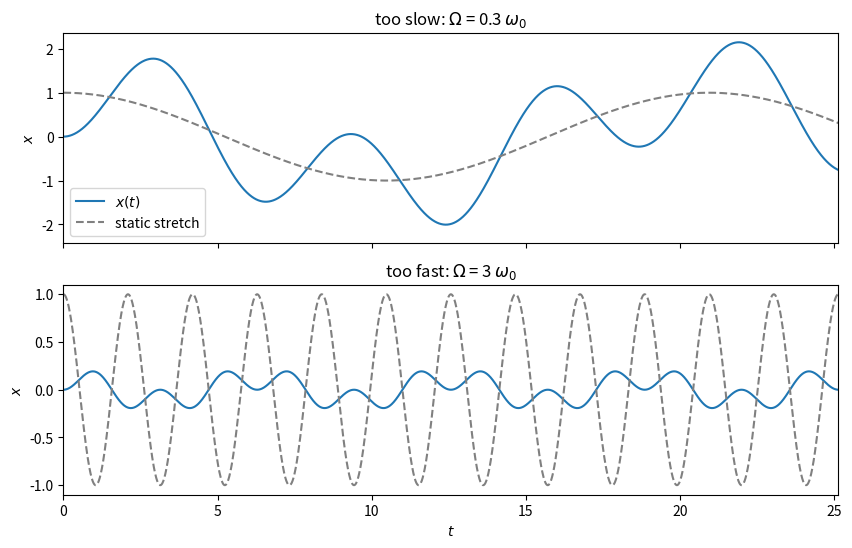
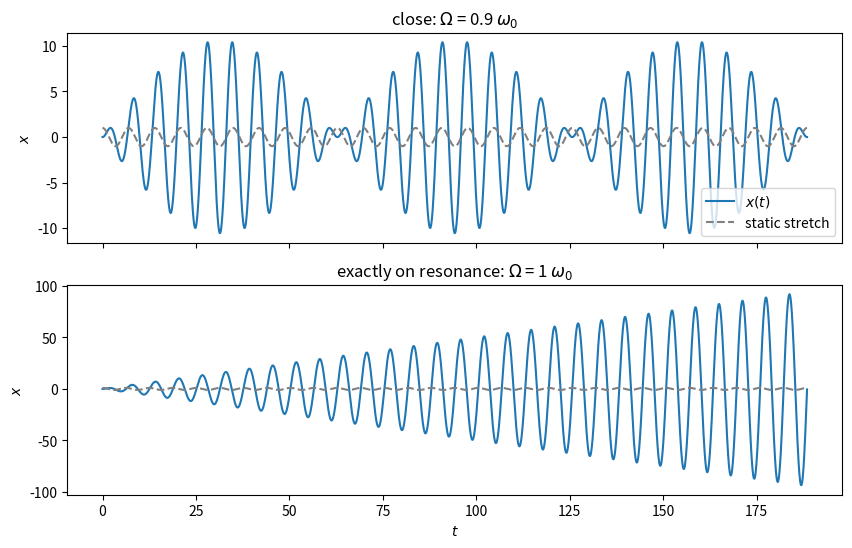
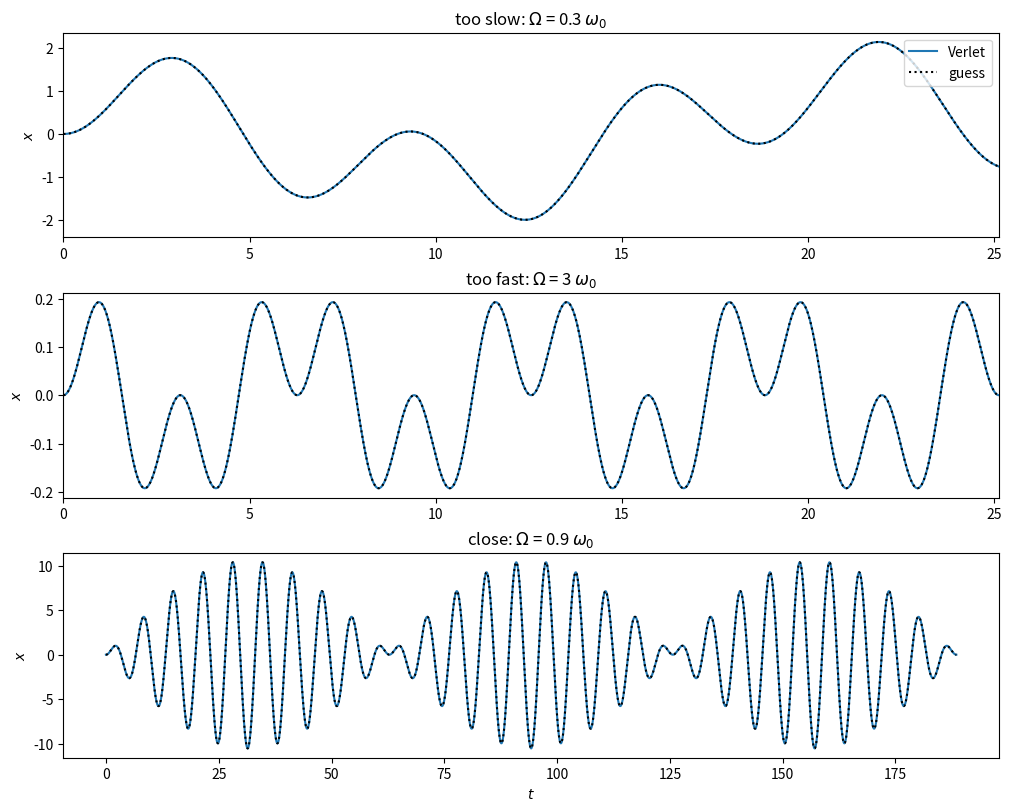
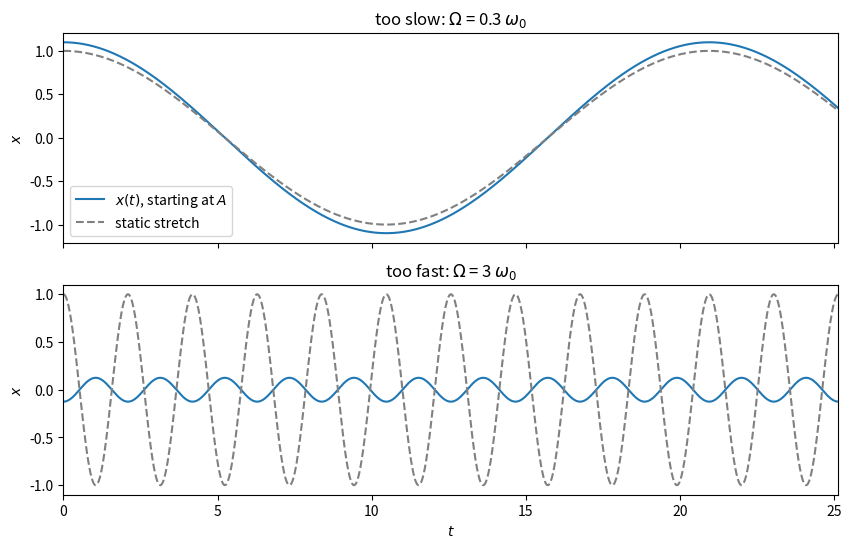
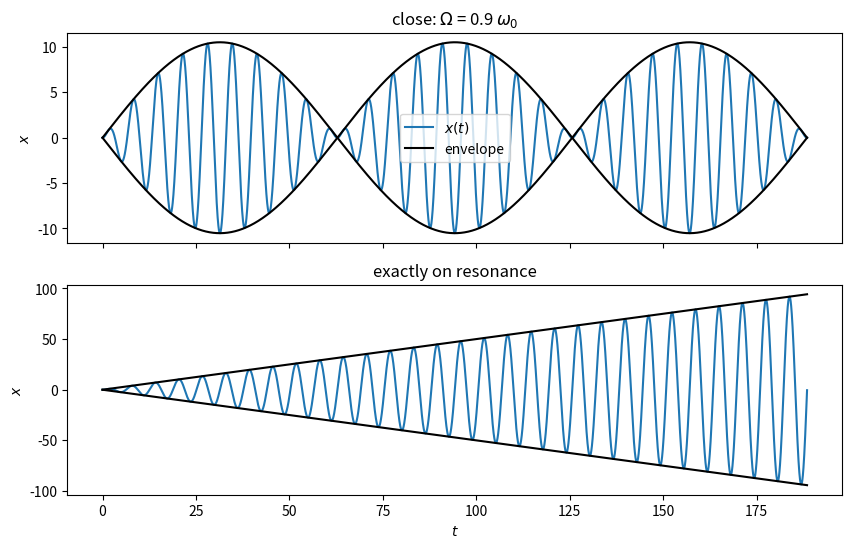
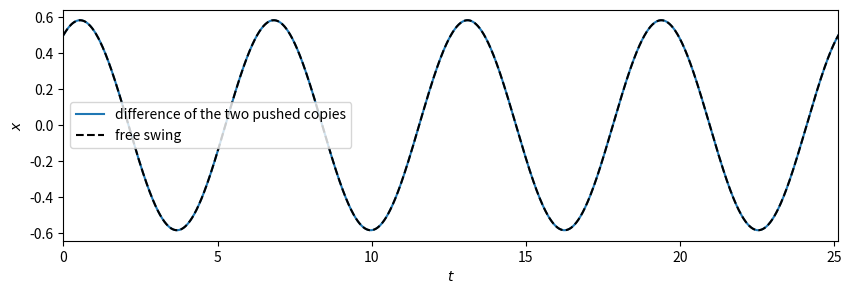
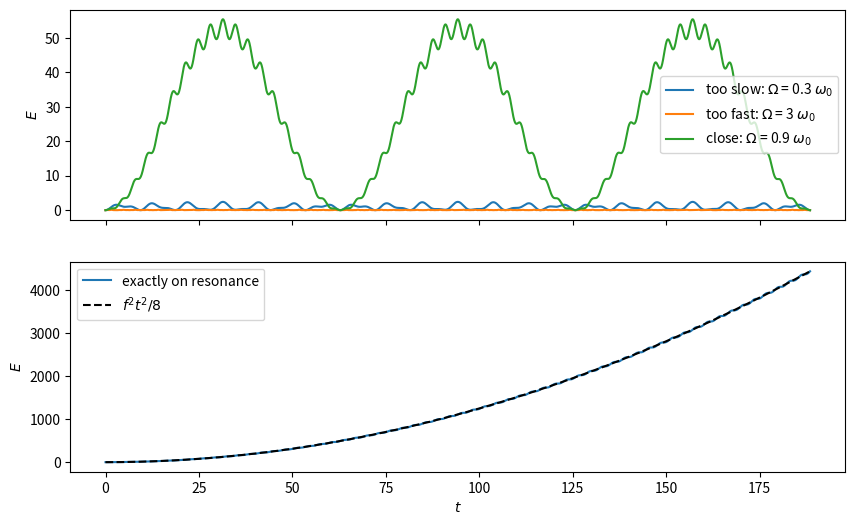
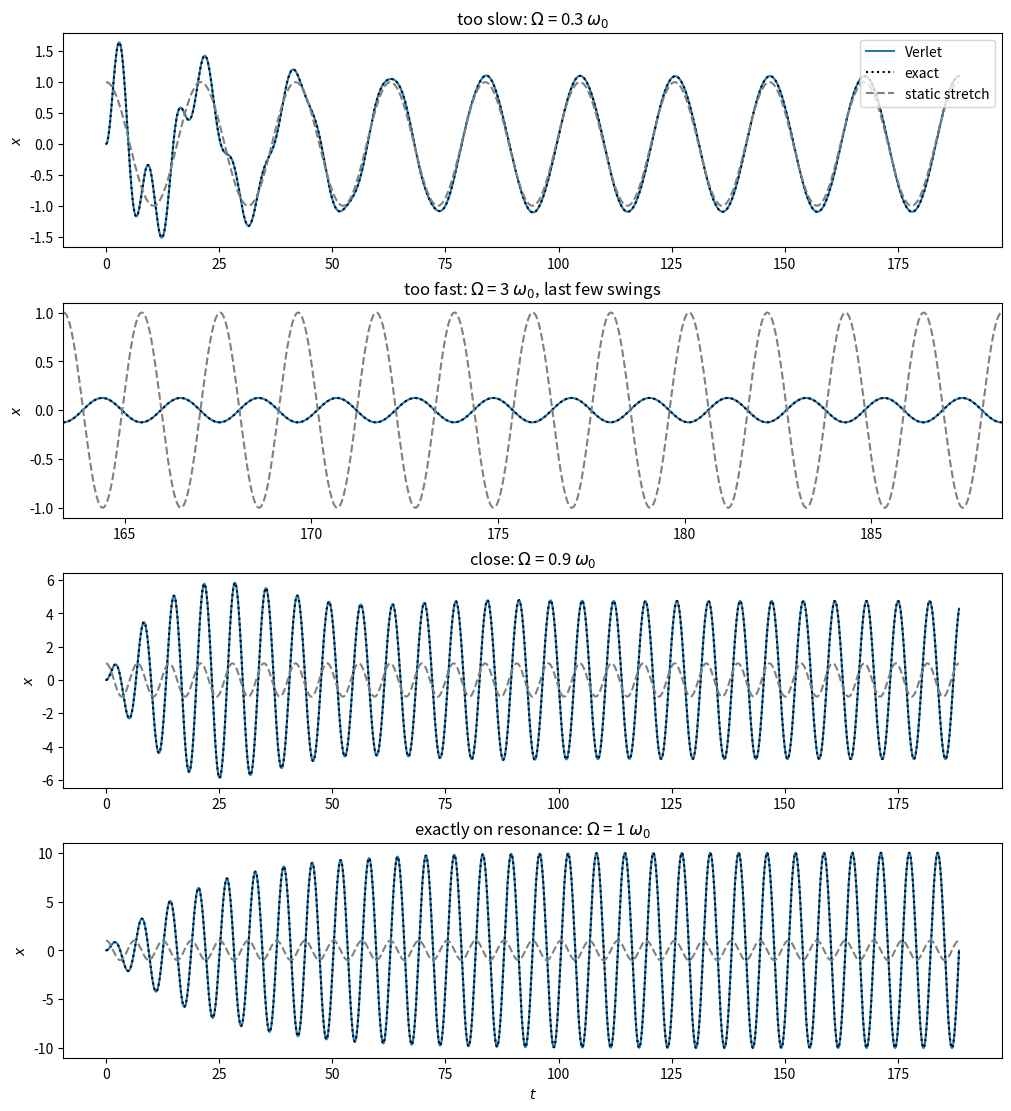
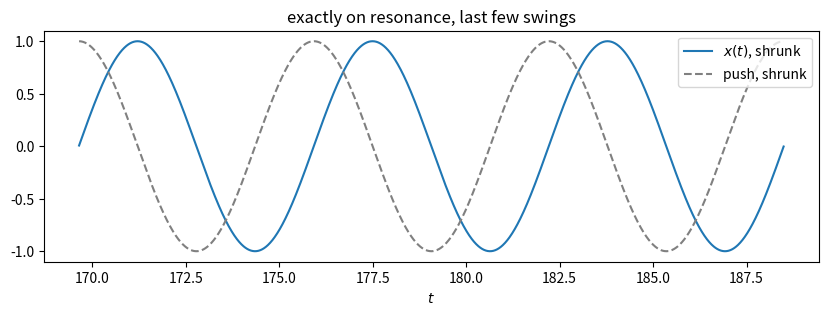
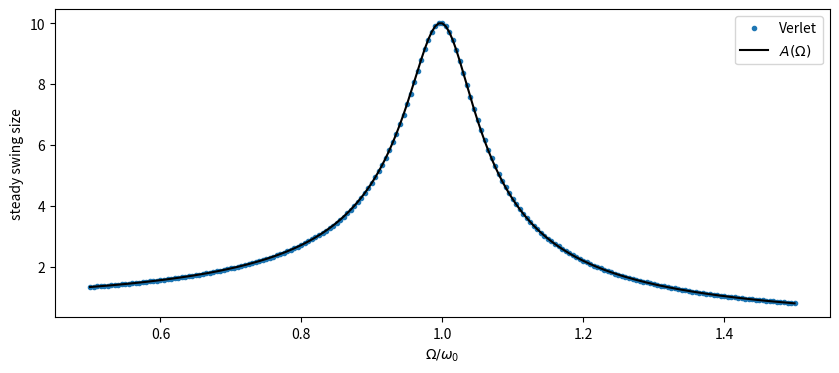
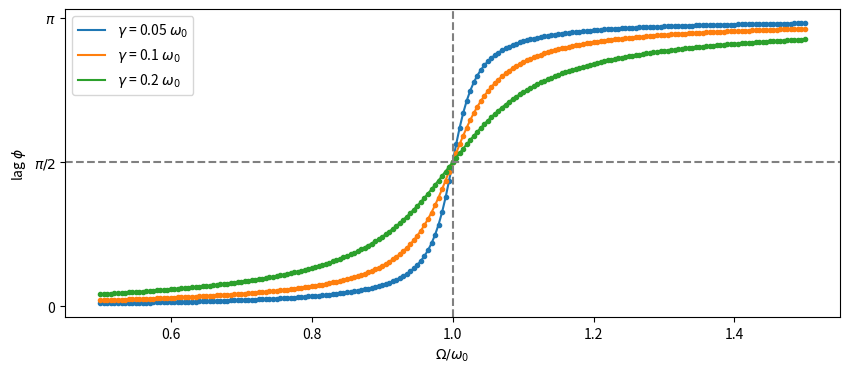
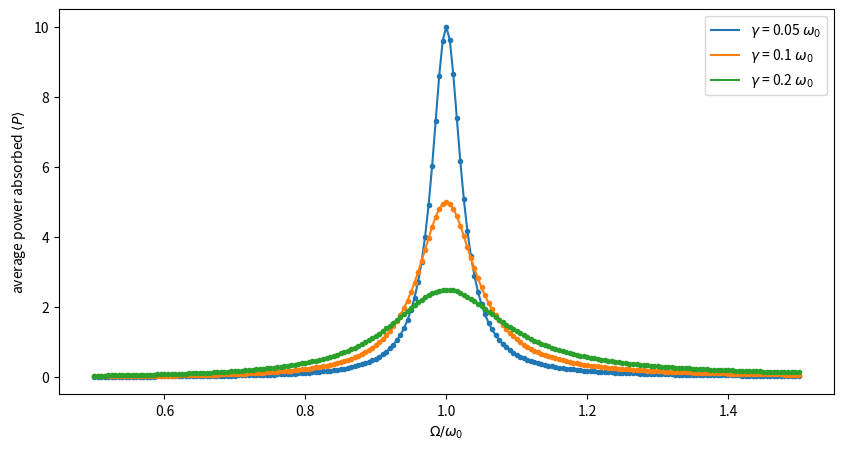
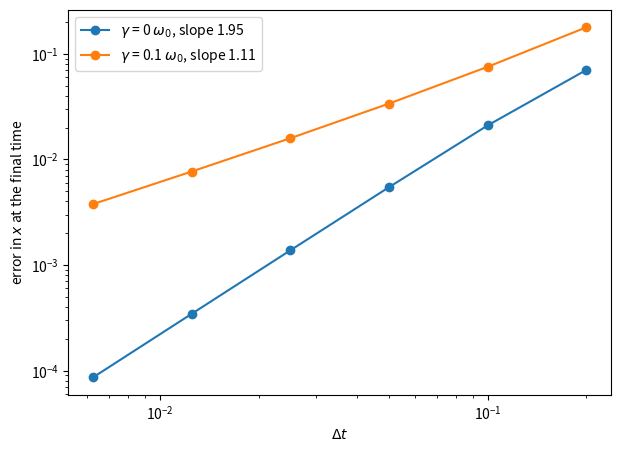
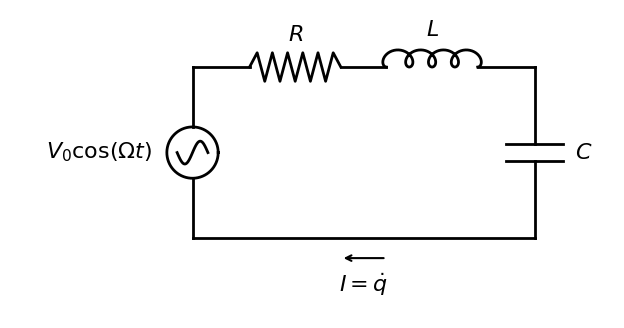

Write Python code to recreate these figures, in order.
import numpy as np
import matplotlib.pyplot as plt

class FirstOrderODE:
    '''
    A first-order ODE specifies the rate of change of a state y(t)
    in terms of
     - the state itself, y
     - the time, t.

    The generic form for an ODE is

    dy
    --  = f(t, y)
    dt

    '''

    def f(self, t, y):
        raise NotImplementedError('The generic ODE has an unspecified slope function f.')

    def exact_solution(self, t, *args):
        raise NotImplementedError('The exact solution is not known (or at least not provided).')

class SecondOrderODE(FirstOrderODE):
    '''
    A second-order ODE specifies the acceleration

    d^2x
    ----  = a(t, x, v)
    dt^2

    where v = dx/dt is the velocity.  Treating the state as y = (x, v) turns it into
    a first-order ODE,

    d  ( x )   (    v     )
    -- (   ) = (          )
    dt ( v )   ( a(t,x,v) )

    so a subclass only needs to provide the acceleration.
    '''

    def acceleration(self, t, x, v):
        raise NotImplementedError('The generic second-order ODE has an unspecified acceleration.')

    def f(self, t, y):
        # Unpack the state into its two components,
        x, v = y
        # and pack their rates of change back up the same way.
        return np.array([v, self.acceleration(t, x, v)])

class FirstOrderODEIntegrator:
    '''
    An integrator is an algorithm for producing numerical solutions to ODEs.
    '''

    def __init__(self, ODE):

        self.ODE = ODE

    def starting_from(self, t_0, y_0):
        raise NotImplementedError('No integration algorithm has been specified.')

class VelocityVerlet(FirstOrderODEIntegrator):
    '''
    Velocity Verlet splits each step into a half kick, a drift, and another half kick,

    v_{n+1/2} = v_n       + 1/2 a(t_n, x_n) Δt
    x_{n+1}   = x_n       + v_{n+1/2} Δt
    v_{n+1}   = v_{n+1/2} + 1/2 a(t_{n+1}, x_{n+1}) Δt

    It needs the ODE's acceleration, so it only works on second-order ODEs.
    '''

    def __init__(self, ODE, Delta_t, steps):

        self.Delta_t = Delta_t
        self.steps = steps

        super().__init__(ODE)

    def starting_from(self, t_0, y_0):

        # Populate all the t values
        t = t_0 + self.Delta_t * np.arange(self.steps+1)
        # and allocate an array with room for a whole state at each time.
        y = np.zeros((self.steps+1,) + np.shape(y_0))

        # The user picked a starting state
        y[0] = y_0

        for step in range(self.steps):
            x, v = y[step]
            # (acceleration also wants a velocity; we hand it the newest one we have.
            #  For forces that depend only on position it doesn't matter.)
            v_half = v      + 0.5 * self.ODE.acceleration(t[step],   x,     v)      * self.Delta_t   # half kick
            x_new  = x      +       v_half                                           * self.Delta_t   # drift
            v_new  = v_half + 0.5 * self.ODE.acceleration(t[step+1], x_new, v_half) * self.Delta_t   # half kick
            y[step+1] = np.array([x_new, v_new])

        return t, y

class Drive:
    '''
    A drive is an outside push that depends only on the time.

    Its force is per unit mass, F(t)/m, like everything else.
    '''

    def force(self, t):
        raise NotImplementedError('The generic drive has an unspecified force.')

    def exact_solution(self, oscillator, t, x_0, v_0):
        raise NotImplementedError('The exact motion under this drive is not known (or at least not provided).')

class Sinusoid(Drive):
    '''
    A sinusoidal drive pushes with force per unit mass

    F(t)/m = f cos(Ω t)

    where Ω is the driving frequency.  Ω may be an array, to drive many copies at once.
    '''

    def __init__(self, f, Omega):
        self.f = f
        self.Omega = Omega

    def force(self, t):
        return self.f * np.cos(self.Omega * t)

class DrivenOscillator(SecondOrderODE):
    '''
    A harmonic oscillator with friction, pushed by a drive:

    a = -ω_0^2 x - γ v + F(t)/m

    where ω_0 is the natural frequency and γ sets the strength of the friction.
    Everything is per unit mass.
    '''

    def __init__(self, omega, gamma, drive):
        self.omega = omega
        self.gamma = gamma
        self.drive = drive

    def acceleration(self, t, x, v):
        return -self.omega**2 * x - self.gamma * v + self.drive.force(t)

    def energy(self, x, v):
        # The energy stored in the spring and the motion; the drive and the friction change it.
        return 0.5 * v**2 + 0.5 * self.omega**2 * x**2

    def exact_solution(self, t, x_0, v_0):
        # The exact motion depends on how we're pushed, so we ask the drive.
        return self.drive.exact_solution(self, t, x_0, v_0)

omega_0 = 1.0
period  = 2 * np.pi / omega_0       # one natural swing
f       = 1.0

# too slow, too fast, close, and exactly on resonance.
Omega = omega_0 * np.array([0.3, 3.0, 0.9, 1.0])

Delta_t = 0.01 / omega_0
swings  = 30
steps   = int(swings * period / Delta_t)

frictionless = DrivenOscillator(omega_0, 0.0, Sinusoid(f, Omega))
start_at_rest = np.zeros((2, len(Omega)))
t, y = VelocityVerlet(frictionless, Delta_t, steps).starting_from(0.0, start_at_rest)
x, v = y[:, 0], y[:, 1]

print(f'Δt = {Delta_t:g}, for {swings} natural swings ({steps} steps)')
print('Ω / ω_0 =', Omega / omega_0)

static_stretch = frictionless.drive.force(t[:, np.newaxis]) / omega_0**2

def compare(ax, which, label):
    ax.plot(t, x[:, which], label='$x(t)$')
    ax.plot(t, static_stretch[:, which], linestyle='--', color='gray', label='static stretch')
    ax.set_title(f'{label}: $\\Omega$ = {Omega[which] / omega_0:g} $\\omega_0$')
    ax.set_ylabel('$x$')

fig, ax = plt.subplots(2, 1, figsize=(10, 6), sharex=True)
compare(ax[0], 0, 'too slow')
compare(ax[1], 1, 'too fast')
ax[0].legend()
ax[1].set_xlabel('$t$')
ax[1].set_xlim(0, 4 * period)
plt.show()

fig, ax = plt.subplots(2, 1, figsize=(10, 6), sharex=True)
compare(ax[0], 2, 'close')
compare(ax[1], 3, 'exactly on resonance')
ax[0].legend()
ax[1].set_xlabel('$t$')
plt.show()

A = f / (omega_0**2 - Omega[:3]**2)
exact = A * (np.cos(Omega[:3] * t[:, np.newaxis]) - np.cos(omega_0 * t[:, np.newaxis]))

for which in range(3):
    worst = np.max(np.abs(x[:, which] - exact[:, which])) / np.max(np.abs(exact[:, which]))
    print(f'Ω = {Omega[which] / omega_0:g} ω_0:   largest difference from the guess is {worst:.1e} of the biggest swing')

fig, ax = plt.subplots(3, 1, figsize=(10, 8), layout='constrained')
for which, label in enumerate(['too slow', 'too fast', 'close']):
    ax[which].plot(t, x[:, which], label='Verlet')
    ax[which].plot(t, exact[:, which], linestyle=':', color='black', label='guess')
    ax[which].set_title(f'{label}: $\\Omega$ = {Omega[which] / omega_0:g} $\\omega_0$')
    ax[which].set_ylabel('$x$')
ax[0].set_xlim(0, 4 * period)
ax[1].set_xlim(0, 4 * period)
ax[0].legend(loc='upper right')
ax[-1].set_xlabel('$t$')
plt.show()

slow_and_fast = DrivenOscillator(omega_0, 0.0, Sinusoid(f, Omega[:2]))
start_on_guess = np.array([A[:2], np.zeros(2)])
t_guess, y_guess = VelocityVerlet(slow_and_fast, Delta_t, steps).starting_from(0.0, start_on_guess)

fig, ax = plt.subplots(2, 1, figsize=(10, 6), sharex=True)
for which, label in enumerate(['too slow', 'too fast']):
    ax[which].plot(t_guess, y_guess[:, 0, which], label='$x(t)$, starting at $A$')
    ax[which].plot(t_guess, f * np.cos(Omega[which] * t_guess) / omega_0**2, linestyle='--', color='gray', label='static stretch')
    ax[which].set_title(f'{label}: $\\Omega$ = {Omega[which] / omega_0:g} $\\omega_0$')
    ax[which].set_ylabel('$x$')
ax[0].legend()
ax[1].set_xlabel('$t$')
ax[1].set_xlim(0, 4 * period)
plt.show()

envelope_close = 2 * A[2] * np.sin((omega_0 - Omega[2]) / 2 * t)
envelope_resonant = f * t / (2 * omega_0)

fig, ax = plt.subplots(2, 1, figsize=(10, 6), sharex=True)
ax[0].plot(t, x[:, 2], label='$x(t)$')
ax[0].plot(t, +envelope_close, color='black', label='envelope')
ax[0].plot(t, -envelope_close, color='black')
ax[0].set_title(f'close: $\\Omega$ = {Omega[2] / omega_0:g} $\\omega_0$')
ax[1].plot(t, x[:, 3])
ax[1].plot(t, +envelope_resonant, color='black')
ax[1].plot(t, -envelope_resonant, color='black')
ax[1].set_title('exactly on resonance')
for a in ax:
    a.set_ylabel('$x$')
ax[0].legend()
ax[1].set_xlabel('$t$')
plt.show()

worst = np.max(np.abs(x[:, 3] - envelope_resonant * np.sin(omega_0 * t))) / np.max(envelope_resonant)
print(f'On resonance, the largest difference from (f t / 2ω_0) sin(ω_0 t) is {worst:.1e} of the biggest swing')

pushed_twice = DrivenOscillator(omega_0, 0.0, Sinusoid(f, Omega[2]))
x_0, v_0 = 0.5, 0.3 * omega_0
two_starts = np.array([[0.0, x_0], [0.0, v_0]])     # columns are the two copies
t_two, y_two = VelocityVerlet(pushed_twice, Delta_t, steps).starting_from(0.0, two_starts)

difference = y_two[:, 0, 1] - y_two[:, 0, 0]
free_swing = x_0 * np.cos(omega_0 * t_two) + v_0 / omega_0 * np.sin(omega_0 * t_two)

fig, ax = plt.subplots(figsize=(10, 3))
ax.plot(t_two, difference, label='difference of the two pushed copies')
ax.plot(t_two, free_swing, linestyle='--', color='black', label='free swing')
ax.set_xlabel('$t$')
ax.set_ylabel('$x$')
ax.set_xlim(0, 4 * period)
ax.legend()
plt.show()

print(f'Largest difference from the free swing: {np.max(np.abs(difference - free_swing)):.1e}')

E = frictionless.energy(x, v)

fig, ax = plt.subplots(2, 1, figsize=(10, 6), sharex=True)
for which, label in enumerate(['too slow', 'too fast', 'close']):
    ax[0].plot(t, E[:, which], label=f'{label}: $\\Omega$ = {Omega[which] / omega_0:g} $\\omega_0$')
ax[0].set_ylabel('$E$')
ax[0].legend()
ax[1].plot(t, E[:, 3], label='exactly on resonance')
ax[1].plot(t, f**2 * t**2 / 8, linestyle='--', color='black', label='$f^2 t^2 / 8$')
ax[1].set_ylabel('$E$')
ax[1].set_xlabel('$t$')
ax[1].legend()
plt.show()

def steady_amplitude(omega_0, gamma, f, Omega):
    return f / np.sqrt((omega_0**2 - Omega**2)**2 + (gamma * Omega)**2)

def steady_phase(omega_0, gamma, Omega):
    # arctan2(y, x) is the angle of the point (x, y), so it lands in the right quadrant.
    return np.arctan2(gamma * Omega, omega_0**2 - Omega**2)

class Sinusoid(Drive):
    '''
    A sinusoidal drive pushes with force per unit mass

    F(t)/m = f cos(Ω t)

    where Ω is the driving frequency.  Ω may be an array, to drive many copies at once.
    '''

    def __init__(self, f, Omega):
        self.f = f
        self.Omega = Omega

    def force(self, t):
        return self.f * np.cos(self.Omega * t)

    def exact_solution(self, oscillator, t, x_0, v_0):
        omega_0, gamma = oscillator.omega, oscillator.gamma
        f, Omega = self.f, self.Omega

        if gamma >= 2 * omega_0:
            raise ValueError('We only worked out the exact solution for γ < 2ω_0.')

        # Exactly on resonance with no friction the steady amplitude is infinite.
        # There we swap in a harmless Ω so nothing divides by zero; we throw those copies away below.
        on_resonance = (gamma == 0) & (Omega == omega_0)
        Omega = np.where(on_resonance, 0.5 * omega_0, Omega)

        # The steady motion, A cos(Ωt - φ),
        A   = steady_amplitude(omega_0, gamma, f, Omega)
        phi = steady_phase(omega_0, gamma, Omega)
        x_steady =  A *         np.cos(Omega * t - phi)
        v_steady = -A * Omega * np.sin(Omega * t - phi)

        # plus the ringing that makes it start at x_0 and v_0.
        omega_d = np.sqrt(omega_0**2 - gamma**2 / 4)
        B = x_0 - A * np.cos(phi)
        C = (v_0 - A * Omega * np.sin(phi) + gamma / 2 * B) / omega_d
        decay = np.exp(-gamma * t / 2)
        x_ring = decay * (B * np.cos(omega_d * t) + C * np.sin(omega_d * t))
        v_ring = decay * ((omega_d * C - gamma / 2 * B) * np.cos(omega_d * t)
                        - (omega_d * B + gamma / 2 * C) * np.sin(omega_d * t))

        # Exactly on resonance with no friction, the free swing plus the growing response.
        x_resonant = (x_0 * np.cos(omega_0 * t) + v_0 / omega_0 * np.sin(omega_0 * t)
                      + f * t / (2 * omega_0) * np.sin(omega_0 * t))
        v_resonant = (-x_0 * omega_0 * np.sin(omega_0 * t) + v_0 * np.cos(omega_0 * t)
                      + f / (2 * omega_0) * (np.sin(omega_0 * t) + omega_0 * t * np.cos(omega_0 * t)))

        x = np.where(on_resonance, x_resonant, x_steady + x_ring)
        v = np.where(on_resonance, v_resonant, v_steady + v_ring)
        return np.array([x, v])

gamma = 0.1 * omega_0

rubbing = DrivenOscillator(omega_0, gamma, Sinusoid(f, Omega))
t, y = VelocityVerlet(rubbing, Delta_t, steps).starting_from(0.0, start_at_rest)
x, v = y[:, 0], y[:, 1]
x_exact, v_exact = rubbing.exact_solution(t[:, np.newaxis], 0.0, 0.0)

print(f'γ = {gamma / omega_0:g} ω_0, so the start-up wiggles die away over about 2/γ = {2 / gamma:g}, or {2 / gamma / period:.1f} natural swings')

fig, ax = plt.subplots(4, 1, figsize=(10, 11), layout='constrained')
for which, label in enumerate(['too slow', 'too fast', 'close', 'exactly on resonance']):
    ax[which].plot(t, x[:, which], label='Verlet')
    ax[which].plot(t, x_exact[:, which], linestyle=':', color='black', label='exact')
    ax[which].plot(t, f * np.cos(Omega[which] * t) / omega_0**2, linestyle='--', color='gray', label='static stretch')
    ax[which].set_title(f'{label}: $\\Omega$ = {Omega[which] / omega_0:g} $\\omega_0$')
    ax[which].set_ylabel('$x$')
ax[0].legend(loc='upper right')
# The fast push is a blur over the whole run, so let's zoom in on its last few swings.
ax[1].set_xlim(t[-1] - 4 * period, t[-1])
ax[1].set_title(ax[1].get_title() + ', last few swings')
ax[-1].set_xlabel('$t$')
plt.show()

print(f'Largest difference between Verlet and exact: {np.max(np.abs(x - x_exact)) / np.max(np.abs(x_exact)):.1e} of the biggest swing')

on_resonance = 3
last_swings = t > t[-1] - 3 * period

fig, ax = plt.subplots(figsize=(10, 3))
ax.plot(t[last_swings], x[last_swings, on_resonance] / np.max(x[last_swings, on_resonance]), label='$x(t)$, shrunk')
ax.plot(t[last_swings], np.cos(Omega[on_resonance] * t[last_swings]), linestyle='--', color='gray', label='push, shrunk')
ax.set_title('exactly on resonance, last few swings')
ax.set_xlabel('$t$')
ax.legend(loc='upper right')
plt.show()

gammas = omega_0 * np.array([0.05, 0.1, 0.2])      # the amounts of friction we'll compare later

# Look at least halfway to ω_0 on either side, and wider if the friction makes the peak wide:
# the peak's half-width is γ/2, so we look out to at least five half-widths.
width = max(0.5 * omega_0, 2.5 * np.max(gammas))
Omega_scan = np.linspace(max(omega_0 - width, 0.05 * omega_0), omega_0 + width, 201)

def push_and_wait(gamma, Omega, cycles):
    '''
    Push springs at every Ω in Omega, starting from rest.  Run until the start-up wiggles
    are long gone, and then for the given number of driving cycles at the slowest Ω.
    Returns t, x, v, and when the wiggles are gone.
    '''
    settled = 10 * 2 / gamma
    t_end = settled + cycles * 2 * np.pi / np.min(Omega)
    spring = DrivenOscillator(omega_0, gamma, Sinusoid(f, Omega))
    t, y = VelocityVerlet(spring, Delta_t, int(t_end / Delta_t)).starting_from(0.0, np.zeros((2, len(Omega))))
    return t, y[:, 0], y[:, 1], settled

cycles = 20
t, x, v, settled = push_and_wait(gamma, Omega_scan, cycles)
steady = t >= settled
print(f'Waited until t = {settled:g}, so the start-up wiggles have shrunk by a factor of {np.exp(-gamma * settled / 2):.1e}')
measured_amplitude = np.max(np.abs(x[steady]), axis=0)

fig, ax = plt.subplots(figsize=(10, 4))
ax.plot(Omega_scan / omega_0, measured_amplitude, marker='.', linestyle='none', label='Verlet')
ax.plot(Omega_scan / omega_0, steady_amplitude(omega_0, gamma, f, Omega_scan), color='black', label='$A(\\Omega)$')
ax.set_xlabel('$\\Omega / \\omega_0$')
ax.set_ylabel('steady swing size')
ax.legend()
plt.show()

def average_over_cycles(t, quantity, Omega, start, cycles):
    '''
    Average quantity (with time going down the first axis) over the given number of whole
    driving cycles of each Ω, beginning at time start.
    '''
    end = start + cycles * 2 * np.pi / Omega
    window = (t[:, np.newaxis] >= start) & (t[:, np.newaxis] < end)
    return np.sum(window * quantity, axis=0) / np.sum(window, axis=0)

runs = {g: push_and_wait(g, Omega_scan, cycles) for g in gammas}

fig, ax = plt.subplots(figsize=(10, 4))
for g in gammas:
    t, x, v, settled = runs[g]
    push = np.cos(Omega_scan * t[:, np.newaxis])
    quarter_cycle_behind = np.sin(Omega_scan * t[:, np.newaxis])

    in_step = average_over_cycles(t, x * push, Omega_scan, settled, cycles)
    behind  = average_over_cycles(t, x * quarter_cycle_behind, Omega_scan, settled, cycles)
    measured_phase = np.arctan2(behind, in_step)
    predicted_phase = steady_phase(omega_0, g, Omega_scan)

    line, = ax.plot(Omega_scan / omega_0, predicted_phase, label=f'$\\gamma$ = {g / omega_0:g} $\\omega_0$')
    ax.plot(Omega_scan / omega_0, measured_phase, marker='.', linestyle='none', color=line.get_color())
    print(f'γ = {g / omega_0:g} ω_0:   largest difference between measured and predicted lag is '
          f'{np.max(np.abs(measured_phase - predicted_phase)):.1e} radians')

ax.axhline(np.pi / 2, color='gray', linestyle='--')
ax.axvline(1, color='gray', linestyle='--')
ax.set_yticks([0, np.pi / 2, np.pi], ['0', '$\\pi/2$', '$\\pi$'])
ax.set_xlabel('$\\Omega / \\omega_0$')
ax.set_ylabel('lag $\\phi$')
ax.legend()
plt.show()

def average_power(omega_0, gamma, f, Omega):
    return 0.5 * gamma * Omega**2 * steady_amplitude(omega_0, gamma, f, Omega)**2

fig, ax = plt.subplots(figsize=(10, 5))
for g in gammas:
    t, x, v, settled = runs[g]
    power = f * np.cos(Omega_scan * t[:, np.newaxis]) * v
    measured_power = average_over_cycles(t, power, Omega_scan, settled, cycles)
    predicted_power = average_power(omega_0, g, f, Omega_scan)

    line, = ax.plot(Omega_scan / omega_0, predicted_power, label=f'$\\gamma$ = {g / omega_0:g} $\\omega_0$')
    ax.plot(Omega_scan / omega_0, measured_power, marker='.', linestyle='none', color=line.get_color())

    print(f'γ = {g / omega_0:g} ω_0:   largest difference between measured and predicted power is '
          f'{np.max(np.abs(measured_power - predicted_power)) / np.max(predicted_power):.1e} of the peak')

    # Energy balance: in the steady state, the friction must take out exactly what the push puts in.
    friction_loss = average_over_cycles(t, g * v**2, Omega_scan, settled, cycles)
    print(f'                   largest mismatch between power in and friction loss is '
          f'{np.max(np.abs(measured_power - friction_loss)) / np.max(predicted_power):.1e} of the peak')

ax.set_xlabel('$\\Omega / \\omega_0$')
ax.set_ylabel('average power absorbed $\\langle P \\rangle$')
ax.legend()
plt.show()

for g in gammas:
    print(f'γ = {g / omega_0:g} ω_0:   Q = {omega_0 / g:.3g}')

Omega_test = 0.9 * omega_0
final_time = 50 / omega_0
Delta_ts = 0.2 / omega_0 / 2**np.arange(6)

fig, ax = plt.subplots(figsize=(7, 5))
for g in [0.0, 0.1 * omega_0]:
    spring = DrivenOscillator(omega_0, g, Sinusoid(f, Omega_test))
    x_final_exact, _ = spring.exact_solution(final_time, 0.0, 0.0)

    errors = []
    for dt in Delta_ts:
        t, y = VelocityVerlet(spring, dt, int(round(final_time / dt))).starting_from(0.0, np.array([0.0, 0.0]))
        errors.append(np.abs(y[-1, 0] - x_final_exact))
    errors = np.array(errors)

    slope, _ = np.polyfit(np.log(Delta_ts), np.log(errors), 1)
    ax.loglog(Delta_ts, errors, marker='o', label=f'$\\gamma$ = {g / omega_0:g} $\\omega_0$, slope {slope:.2f}')
    print(f'γ = {g / omega_0:g} ω_0:   error at t = {final_time:g} goes like Δt^{slope:.2f}')

ax.set_xlabel('$\\Delta t$')
ax.set_ylabel('error in $x$ at the final time')
ax.legend()
plt.show()

def draw_rlc_circuit(ax):
    wire = dict(color='black', linewidth=2)
    width, height = 6.0, 3.0

    # Resistor: a zigzag on the top-left of the loop.
    zig_x = np.linspace(1.0, 2.6, 13)
    zig_y = height + 0.25 * np.array([0, 1, -1, 1, -1, 1, -1, 1, -1, 1, -1, 1, 0])
    ax.plot([0, 1.0], [height, height], **wire)
    ax.plot(zig_x, zig_y, **wire)
    ax.text(1.8, height + 0.45, '$R$', ha='center', fontsize=16)

    # Inductor: a row of loops on the top-right.
    ax.plot([2.6, 3.4], [height, height], **wire)
    s = np.linspace(0, 1, 400)
    turns = 4
    coil_x = 3.4 + 1.6 * s - 0.15 * np.sin(2 * np.pi * turns * s)
    coil_y = height + 0.3 * (1 - np.cos(2 * np.pi * turns * s)) / 2
    ax.plot(coil_x, coil_y, **wire)
    ax.plot([5.0, width], [height, height], **wire)
    ax.text(4.2, height + 0.55, '$L$', ha='center', fontsize=16)

    # Capacitor: two plates on the right side.
    gap = 0.15
    ax.plot([width, width], [height, height / 2 + gap], **wire)
    ax.plot([width, width], [height / 2 - gap, 0], **wire)
    ax.plot([width - 0.5, width + 0.5], [height / 2 + gap] * 2, **wire)
    ax.plot([width - 0.5, width + 0.5], [height / 2 - gap] * 2, **wire)
    ax.text(width + 0.7, height / 2, '$C$', va='center', fontsize=16)

    # Bottom wire.
    ax.plot([width, 0], [0, 0], **wire)

    # AC source: a circle with a wiggle, on the left side.
    radius = 0.45
    ax.plot([0, 0], [0, height / 2 - radius], **wire)
    ax.plot([0, 0], [height / 2 + radius, height], **wire)
    angle = np.linspace(0, 2 * np.pi, 200)
    ax.plot(radius * np.cos(angle), height / 2 + radius * np.sin(angle), **wire)
    wiggle = np.linspace(-0.6, 0.6, 100) * radius
    ax.plot(wiggle, height / 2 + 0.2 * np.sin(np.pi * wiggle / (0.6 * radius)), **wire)
    ax.text(-0.7, height / 2, '$V_0\\cos(\\Omega t)$', ha='right', va='center', fontsize=16)

    # The current, going around clockwise.
    ax.annotate('', xy=(width / 2 + 0.4, -0.35), xytext=(width / 2 - 0.4, -0.35),
                arrowprops=dict(arrowstyle='<-', linewidth=1.5))
    ax.text(width / 2, -0.95, '$I = \\dot{q}$', ha='center', fontsize=16)

    ax.set_xlim(-3.2, width + 1.4)
    ax.set_ylim(-1.4, height + 1.0)
    ax.set_aspect('equal')
    ax.axis('off')

fig, ax = plt.subplots(figsize=(8, 4))
draw_rlc_circuit(ax)
plt.show()
